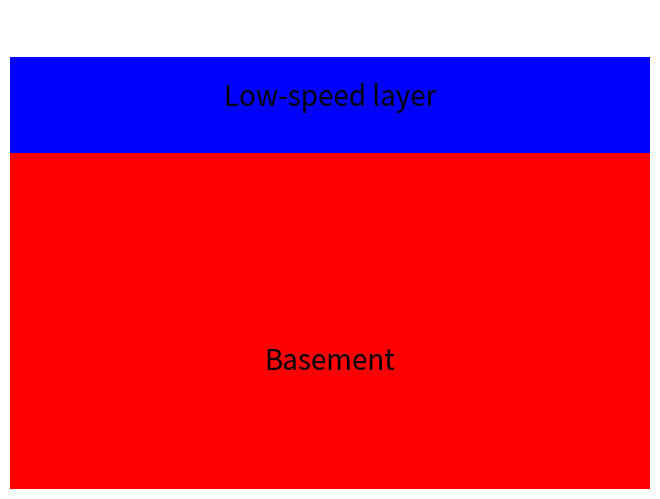

Write Python code to recreate this figure. (Note: this script raises an exception after producing the figure.)
import matplotlib.pyplot as plt
import matplotlib.patches as patches
fig1=plt.figure(frameon=False)
ax=fig1.add_axes([0,0,1,1])
p1=patches.Rectangle((0,0),1,0.7,facecolor='red')
p2=patches.Rectangle((0,0.7),1,0.2,facecolor='blue')
ax.add_patch(p1)
ax.add_patch(p2)
plt.text(0.5,0.25,'Basement',ha='center',fontsize=20)
plt.text(0.5,0.8,'Low-speed layer',ha='center',fontsize=20)
ax.set_axis_off()
plt.savefig(filename='/Users/<user>/Desktop/HVfigures/Model.eps',
            format='eps',dpi=5000)
plt.show()
